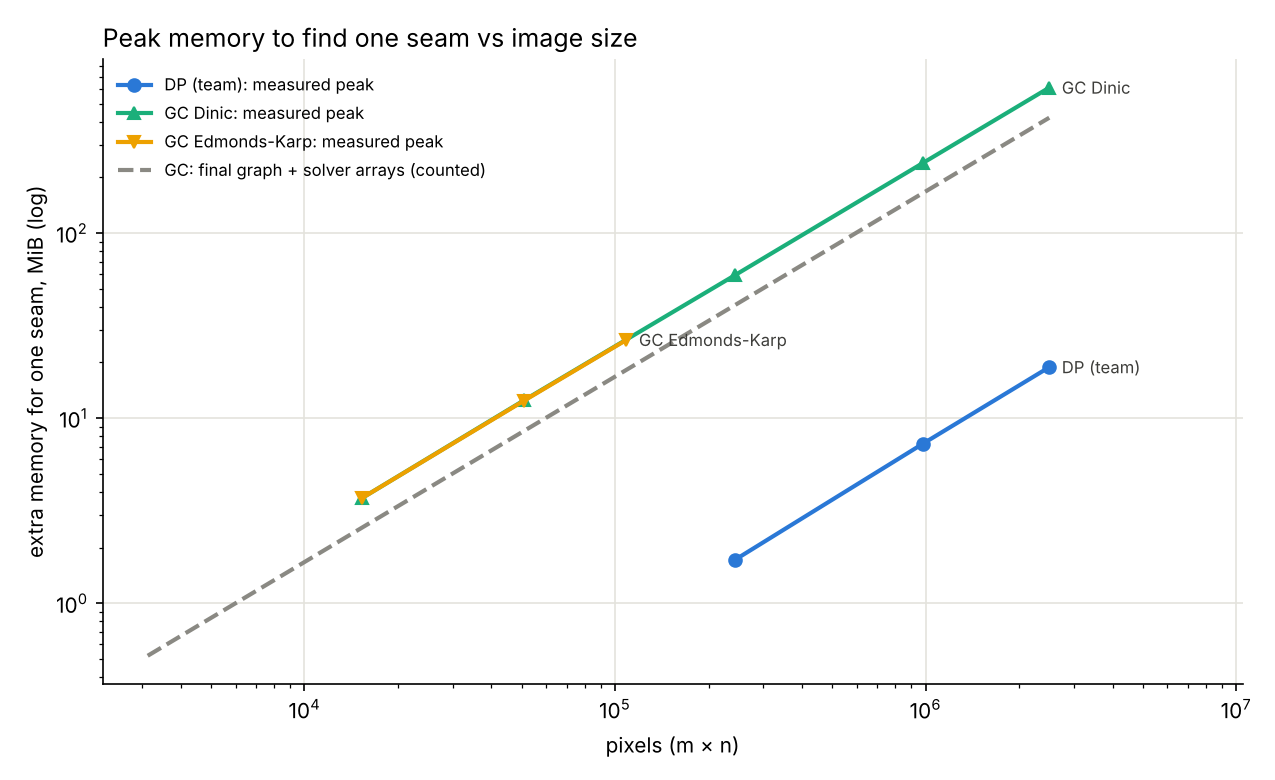

The table this chart was drawn from, first rows:
method, width, height, pixels, baseline_bytes, peak_bytes, delta_bytes, seconds, seam_cost, note
dp, 68, 46, 3128, 51900416, 51986432, 86016, 0.000010, 1772, below_resolution
dp, 150, 102, 15300, 51826688, 51900416, 73728, 0.000060, 1948, below_resolution
dp, 274, 186, 50964, 52072448, 52363264, 290816, 0.000187, 2446, below_resolution
dp, 600, 407, 244200, 54190080, 55996416, 1806336, 0.000776, 3050, 
dp, 1200, 815, 978000, 59326464, 66936832, 7610368, 0.003500, 3026, 
dp, 1920, 1303, 2501760, 70197248, 89972736, 19775488, 0.01104, 3040, 
gc-dinic, 68, 46, 3128, 51884032, 52719616, 835584, 0.002904, 1772, below_resolution
gc-dinic, 150, 102, 15300, 51978240, 55853056, 3874816, 0.03547, 1948, 
gc-dinic, 274, 186, 50964, 52199424, 65302528, 13103104, 0.1473, 2446, 
gc-dinic, 600, 407, 244200, 54190080, 116490240, 62300160, 1.273, 3050, 
gc-dinic, 1200, 815, 978000, 59441152, 309473280, 250032128, 37.37, 3026, 
gc-dinic, 1920, 1303, 2501760, 70025216, 710033408, 640008192, 161.3, 3040, 
gc-ek, 68, 46, 3128, 51920896, 52760576, 839680, 0.01076, 1772, below_resolution
gc-ek, 150, 102, 15300, 51978240, 55853056, 3874816, 0.1505, 1948, 
gc-ek, 274, 186, 50964, 52244480, 65282048, 13037568, 0.9545, 2446, 
gc-ek, 400, 272, 108800, 53211136, 80961536, 27750400, 2.566, 2744, 
